Image classification data set "database" (Cirtoyt/rock-paper-scissors-CCN-AI on GitHub). Class labels (3): paper, rock, scissors.

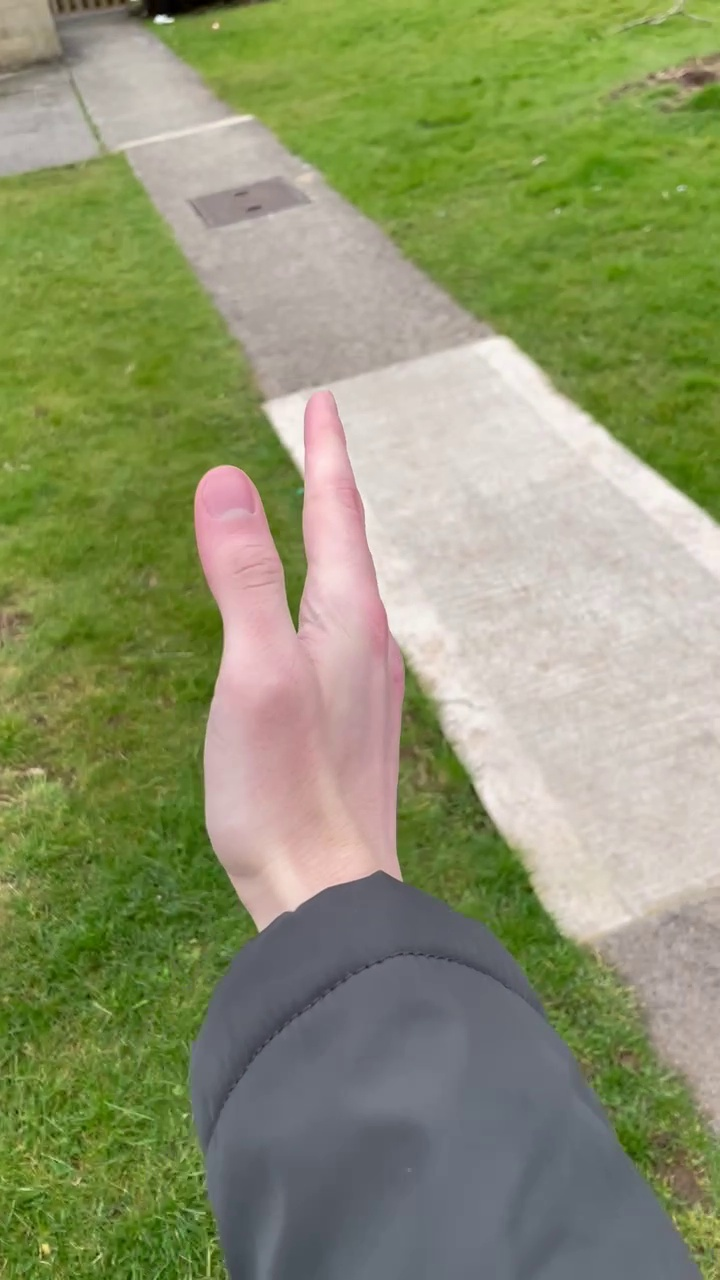
Label: paper

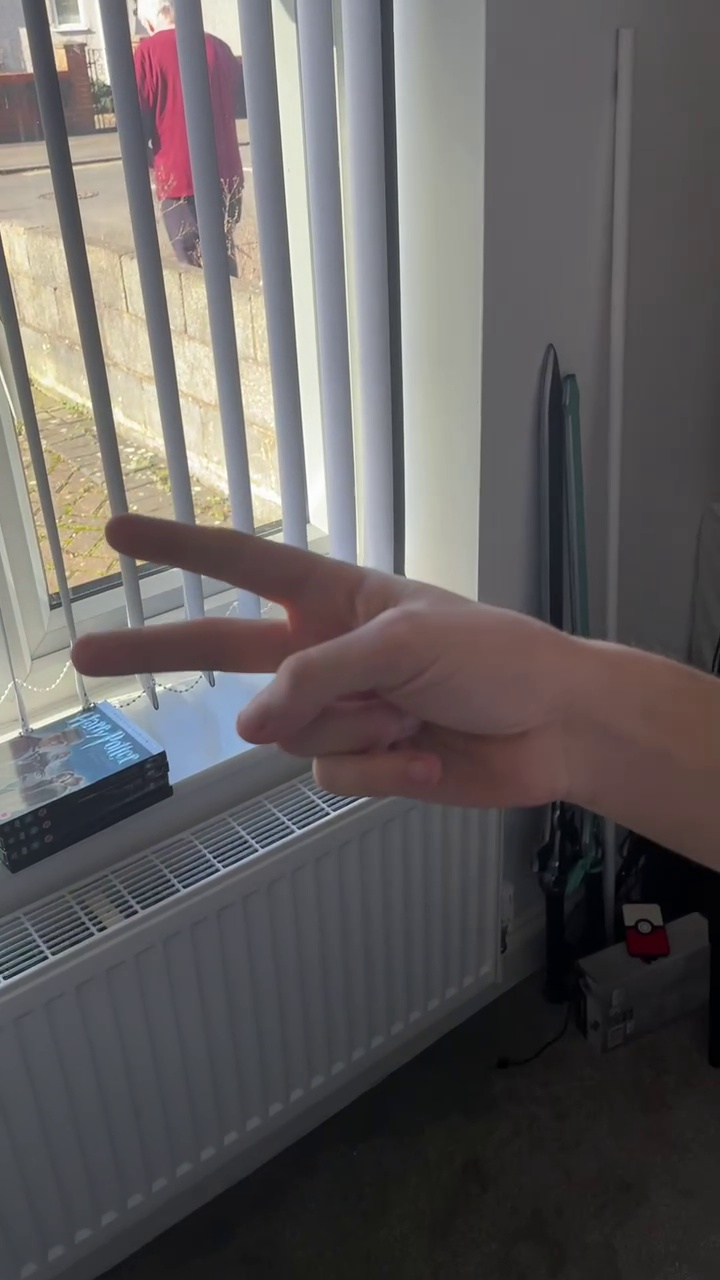
Label: scissors

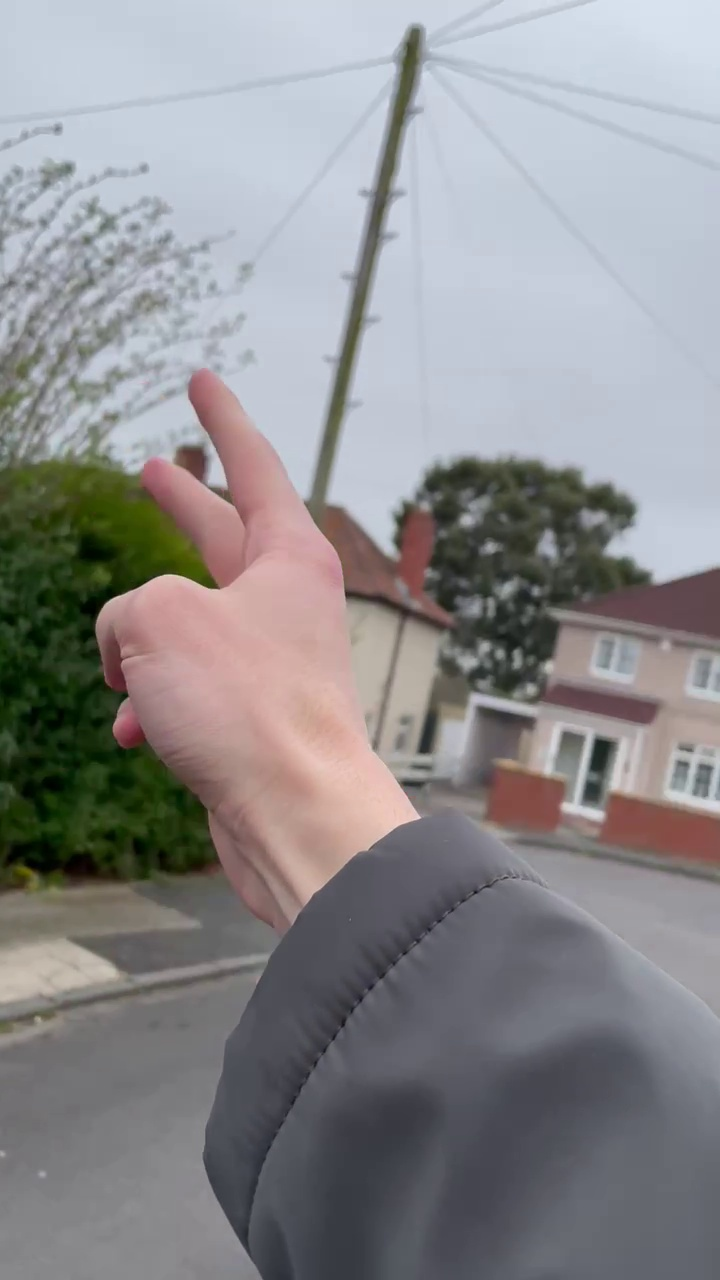
Label: scissors

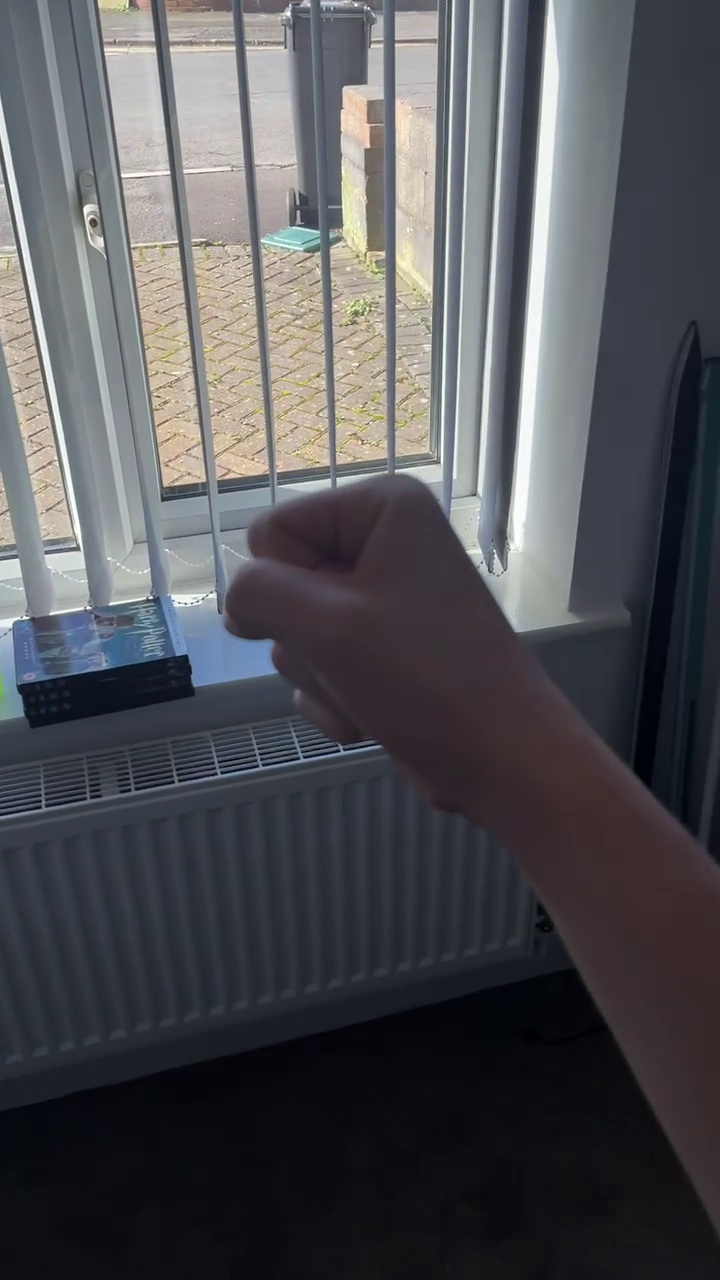
Label: rock

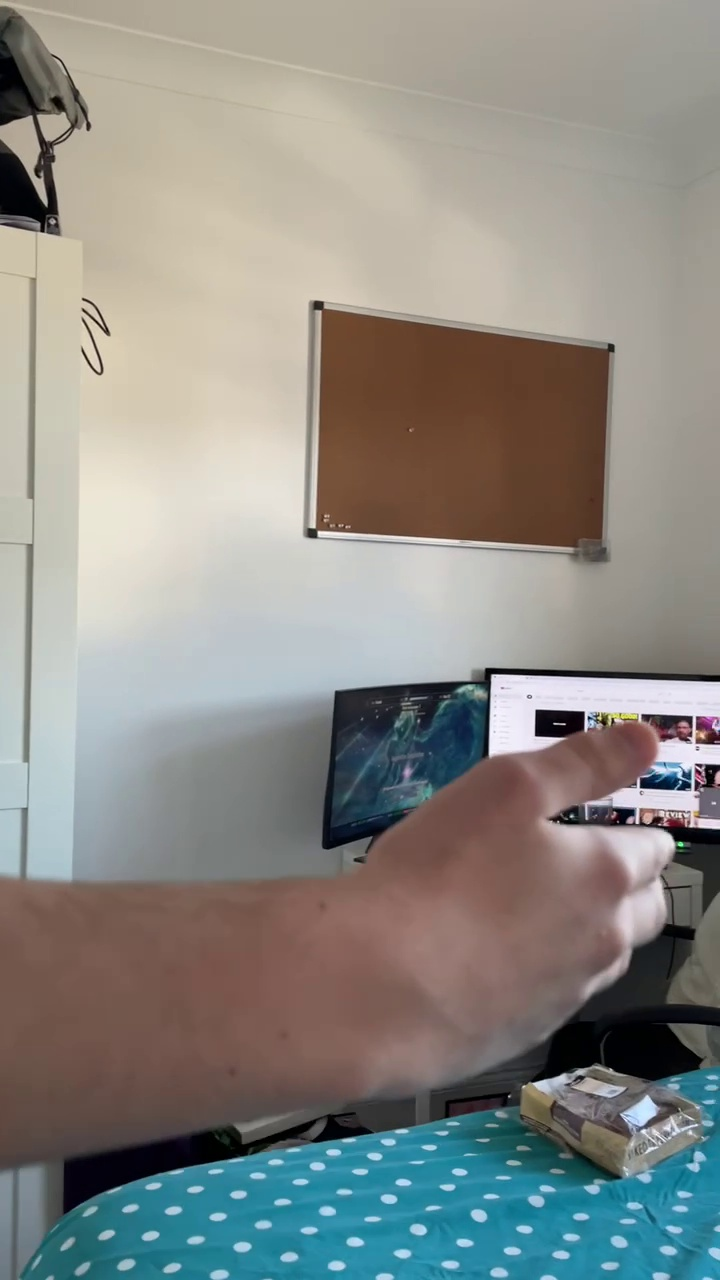
Label: paper

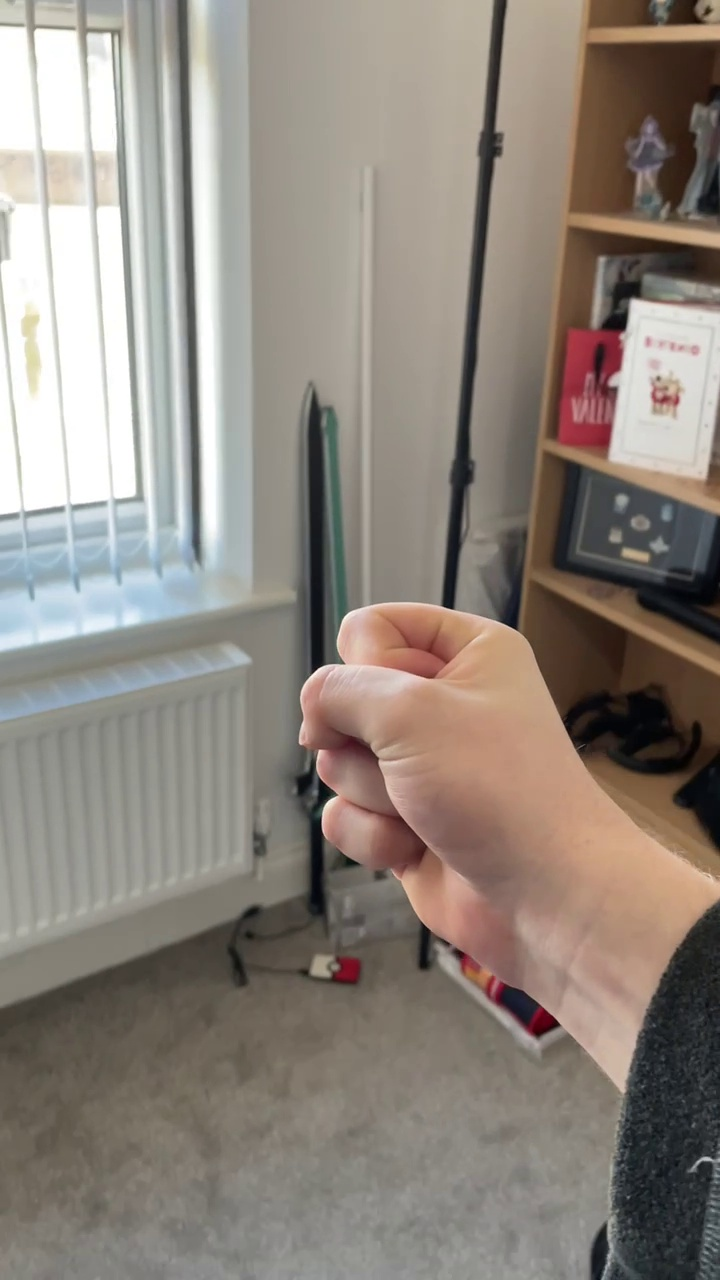
Label: rock
